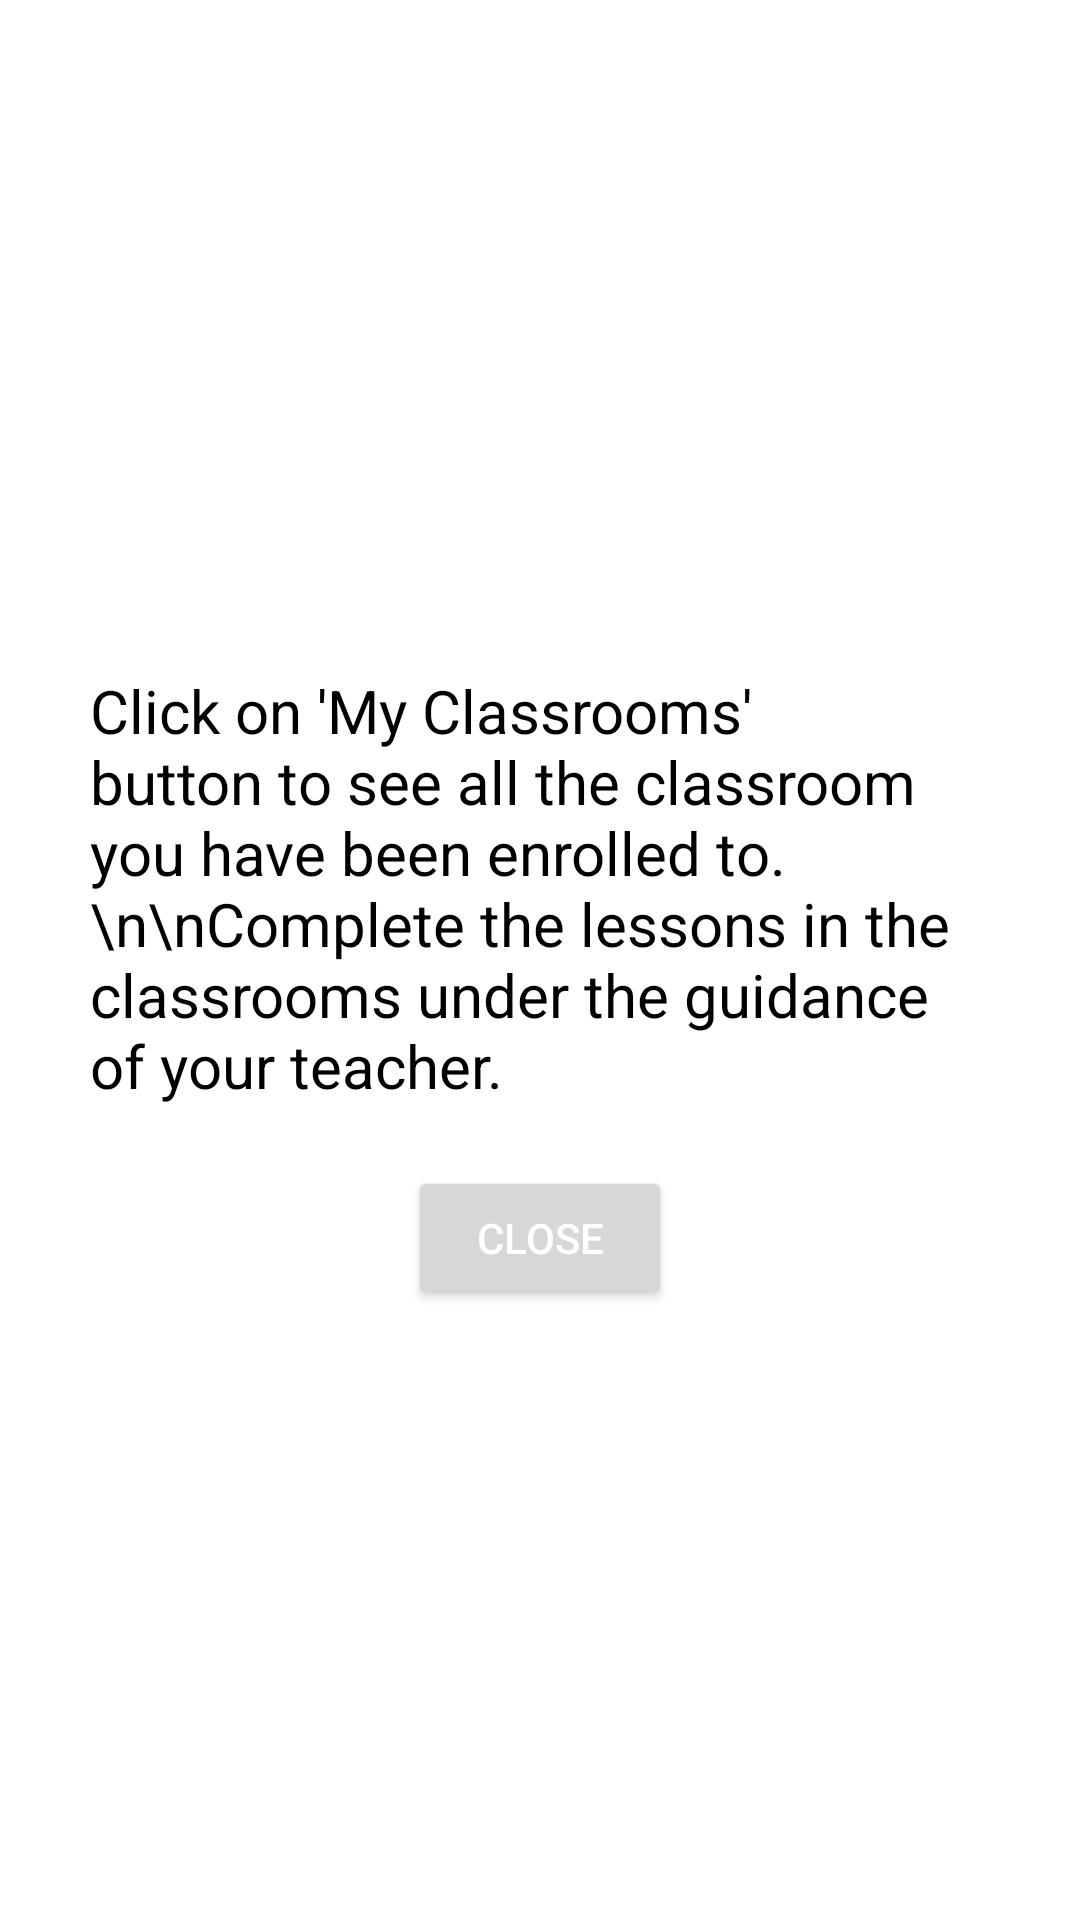

Produce the Android XML layout that renders to this screen, including the resource entries it uses.
<!-- AndroidManifest.xml: application theme Theme.MyCorrectApplication -->
<!-- res/layout/help_student_home.xml -->
<?xml version="1.0" encoding="utf-8"?>
<androidx.constraintlayout.widget.ConstraintLayout xmlns:android="http://schemas.android.com/apk/res/android"
    android:layout_width="match_parent"
    android:layout_height="match_parent"
    xmlns:app="http://schemas.android.com/apk/res-auto">


    <LinearLayout
        android:layout_width="match_parent"
        android:layout_height="wrap_content"
        android:orientation="vertical"
        app:layout_constraintBottom_toBottomOf="parent"
        app:layout_constraintEnd_toEndOf="parent"
        app:layout_constraintStart_toStartOf="parent"
        app:layout_constraintTop_toTopOf="parent"
        android:layout_marginLeft="20dp"
        android:layout_marginRight="20dp"
        android:background="@color/white"
        android:paddingTop="25dp"
        android:paddingBottom="25dp"
        android:paddingLeft="10dp"
        android:paddingRight="10dp">

        <TextView
            android:layout_width="wrap_content"
            android:layout_height="wrap_content"
            android:layout_marginTop="20dp"
            android:text="Click on 'My Classrooms' button to see all the classroom you have been enrolled to.
                          \n\nComplete the lessons in the classrooms under the guidance of your teacher."
            android:textColor="@color/black"
            android:textSize="20dp">
        </TextView>

        <LinearLayout
            android:layout_width="wrap_content"
            android:layout_height="wrap_content"
            android:layout_gravity="center">

            <Button
                android:id="@+id/close_help"
                android:layout_width="wrap_content"
                android:layout_height="wrap_content"
                android:layout_marginTop="20dp"
                android:text="Close"
                android:textColor="@color/white"></Button>
        </LinearLayout>
    </LinearLayout>

</androidx.constraintlayout.widget.ConstraintLayout>
<!-- resources referenced by this layout -->
<resources>
  <color name="black">#FF000000</color>
  <color name="white">#FFFFFFFF</color>
  <style name="Theme.MyCorrectApplication" parent="Theme.MaterialComponents.DayNight.DarkActionBar">
          
          <item name="colorPrimary">@color/Green_Btn</item>
          <item name="colorPrimaryVariant">@color/Green_Btn</item>
          <item name="colorOnPrimary">@color/white</item>
          
          <item name="colorSecondary">@color/Green_Btn</item>
          <item name="colorSecondaryVariant">@color/Green_Btn</item>
          <item name="colorOnSecondary">@color/black</item>
          
          <item name="android:statusBarColor" tools:targetApi="l">?attr/colorPrimaryVariant</item>
          
      </style>
  <color name="Green_Btn">#90BE50</color>
</resources>
